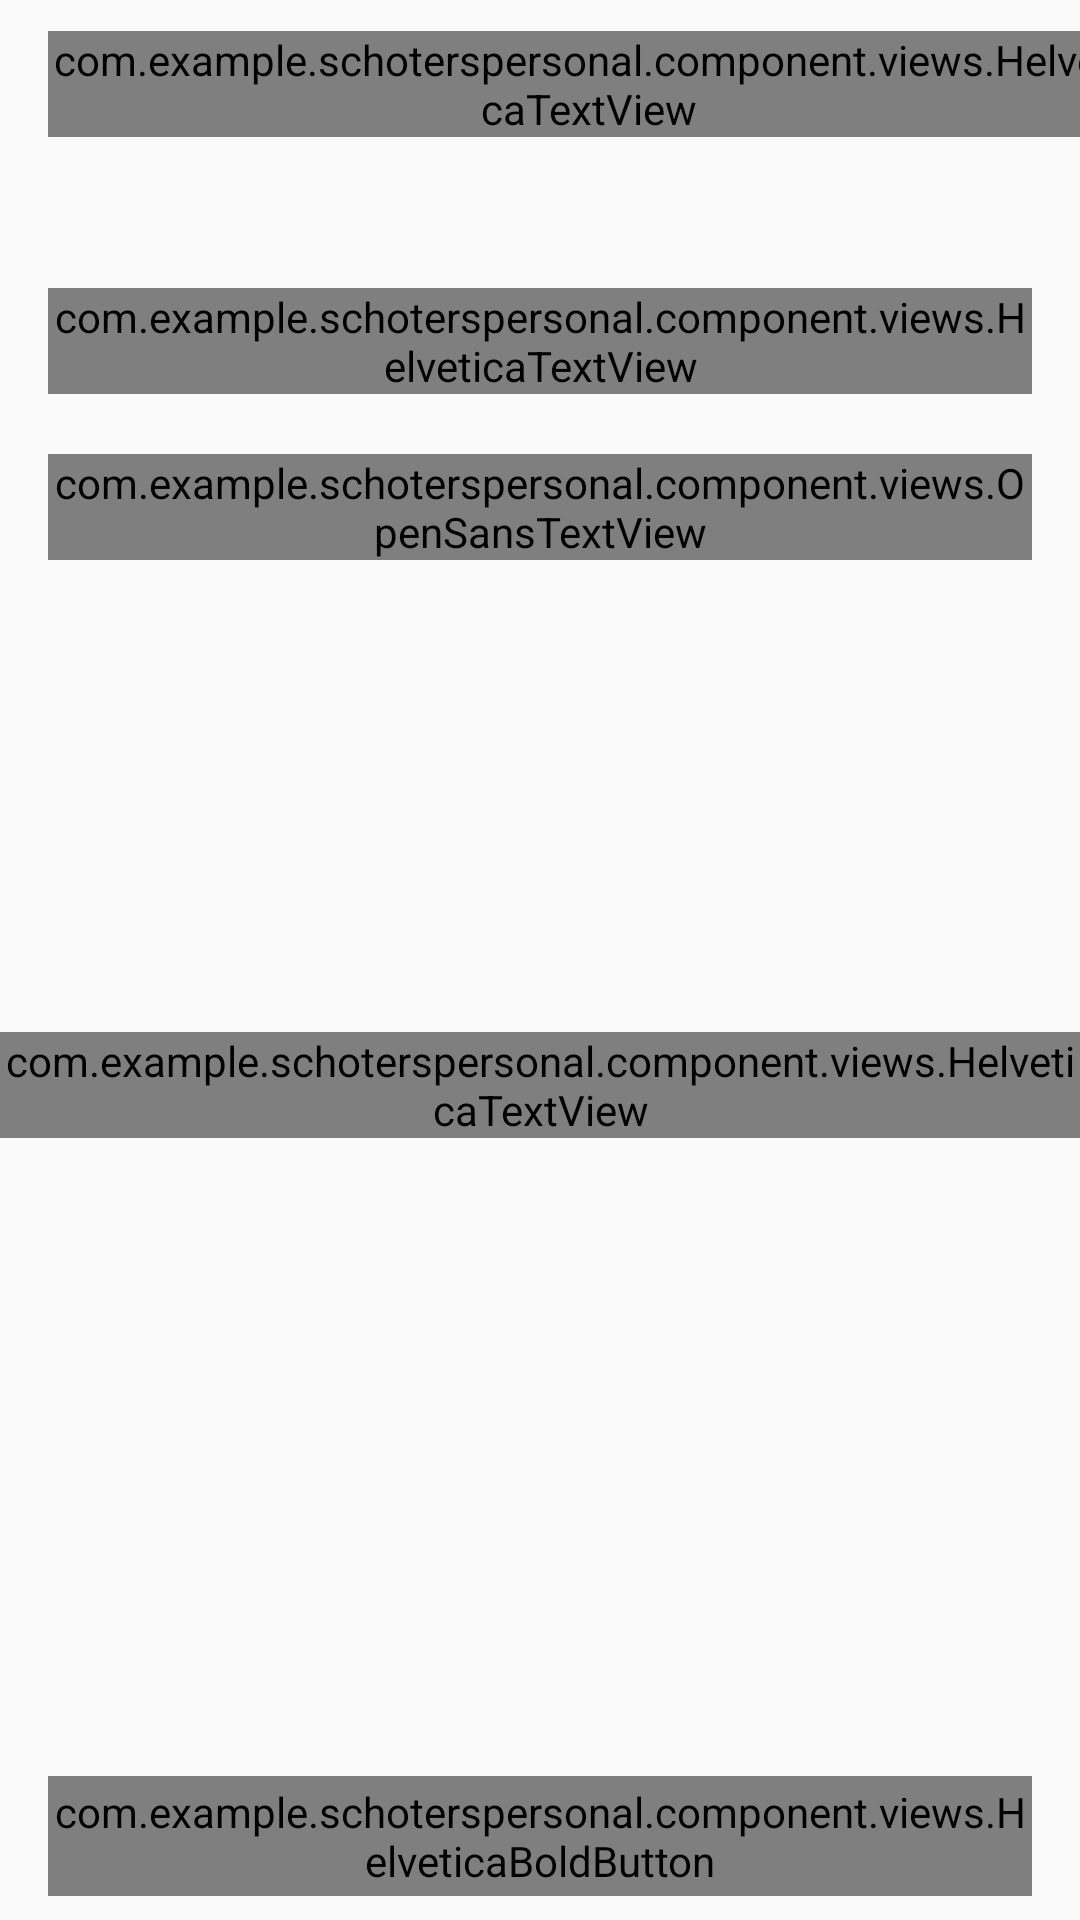

Layout XML and referenced resources for this Android screen:
<!-- AndroidManifest.xml: application theme AppTheme -->
<!-- res/layout/activity_choose_category.xml -->
<?xml version="1.0" encoding="utf-8"?>
<androidx.constraintlayout.widget.ConstraintLayout
    xmlns:android="http://schemas.android.com/apk/res/android"
    xmlns:app="http://schemas.android.com/apk/res-auto"
    xmlns:tools="http://schemas.android.com/tools"
    android:layout_width="match_parent"
    android:layout_height="match_parent"
    tools:context=".presentation.category.choose.ChooseCategoryActivity">

    <include layout="@layout/toolbar_no_icon" />

    
    <androidx.constraintlayout.widget.Guideline
        android:id="@+id/guideline_left"
        android:layout_width="@dimen/size_0"
        android:layout_height="wrap_content"
        android:orientation="vertical"
        app:layout_constraintGuide_begin="@dimen/vertical_space_toolbar_icon" />

    <androidx.constraintlayout.widget.Guideline
        android:id="@+id/guideline_right"
        android:layout_width="@dimen/size_0"
        android:layout_height="wrap_content"
        android:orientation="vertical"
        app:layout_constraintGuide_end="@dimen/vertical_space_toolbar_icon" />

    
    <com.example.schoterspersonal.component.views.HelveticaTextView
        android:id="@+id/tv_choose_cat_header"
        android:text="@string/choose_cat_header"
        android:textSize="@dimen/font_size_l"
        android:textColor="@color/colorDarkGrey"
        android:layout_width="@dimen/size_0"
        android:layout_height="wrap_content"
        android:layout_marginTop="@dimen/horizontal_space_l"
        app:layout_constraintLeft_toLeftOf="@+id/guideline_left"
        app:layout_constraintRight_toRightOf="@+id/guideline_right"
        app:layout_constraintTop_toBottomOf="@+id/toolbar" />

    <com.example.schoterspersonal.component.views.OpenSansTextView
        android:id="@+id/tv_choose_cat_description"
        android:text="@string/choose_cat_description"
        android:textSize="@dimen/font_size_m"
        android:textColor="@color/colorDarkGrey"
        android:layout_width="@dimen/size_0"
        android:layout_height="wrap_content"
        android:layout_marginTop="@dimen/horizontal_space_m"
        app:layout_constraintLeft_toLeftOf="@+id/guideline_left"
        app:layout_constraintRight_toRightOf="@+id/guideline_right"
        app:layout_constraintTop_toBottomOf="@+id/tv_choose_cat_header" />

    <com.google.android.material.chip.ChipGroup
        android:id="@+id/chip_group"
        android:layout_width="@dimen/size_0"
        android:layout_height="@dimen/size_0"
        android:layout_marginTop="@dimen/horizontal_space_l"
        android:layout_marginBottom="@dimen/horizontal_space_l"
        app:chipSpacingHorizontal="@dimen/horizontal_space_s"
        app:chipSpacingVertical="@dimen/horizontal_space_s"
        app:layout_constraintTop_toBottomOf="@id/tv_choose_cat_description"
        app:layout_constraintBottom_toTopOf="@id/btn_done"
        app:layout_constraintLeft_toLeftOf="@id/guideline_left"
        app:layout_constraintRight_toRightOf="@id/guideline_right" />

    
    <com.example.schoterspersonal.component.views.HelveticaBoldButton
        android:id="@+id/btn_done"
        android:text="@string/btn_done"
        android:textSize="@dimen/font_size_m"
        android:textColor="@color/colorWhite"
        android:textAllCaps="false"
        android:layout_width="@dimen/size_0"
        android:layout_height="@dimen/button_height_l"
        android:layout_marginBottom="@dimen/horizontal_space_s"
        android:background="@color/colorBlue"
        app:layout_constraintLeft_toLeftOf="@+id/guideline_left"
        app:layout_constraintRight_toRightOf="@+id/guideline_right"
        app:layout_constraintBottom_toBottomOf="parent" />

    
    <ImageView
        android:id="@+id/iv_error"
        android:src="@drawable/ic_error"
        android:layout_width="wrap_content"
        android:layout_height="wrap_content"
        app:layout_constraintTop_toBottomOf="@+id/toolbar"
        app:layout_constraintBottom_toTopOf="@+id/btn_try_again"
        app:layout_constraintLeft_toLeftOf="parent"
        app:layout_constraintRight_toRightOf="parent" />

    <com.example.schoterspersonal.component.views.HelveticaTextView
        android:id="@+id/tv_error_message"
        android:text="@string/error_message"
        android:textSize="@dimen/font_size_m"
        android:textColor="@color/colorDarkGrey"
        android:layout_width="wrap_content"
        android:layout_height="wrap_content"
        android:layout_marginTop="@dimen/horizontal_space_m"
        app:layout_constraintTop_toBottomOf="@+id/iv_error"
        app:layout_constraintLeft_toLeftOf="parent"
        app:layout_constraintRight_toRightOf="parent" />

    <com.example.schoterspersonal.component.views.HelveticaBoldButton
        android:id="@+id/btn_try_again"
        android:text="@string/btn_try_again"
        android:textSize="@dimen/font_size_m"
        android:textColor="@color/colorWhite"
        android:textAllCaps="false"
        android:layout_width="@dimen/size_0"
        android:layout_height="@dimen/button_height_l"
        android:layout_marginBottom="@dimen/horizontal_space_s"
        android:background="@color/colorBlue"
        app:layout_constraintLeft_toLeftOf="@+id/guideline_left"
        app:layout_constraintRight_toRightOf="@+id/guideline_right"
        app:layout_constraintBottom_toBottomOf="parent" />

    
    <androidx.constraintlayout.widget.Group
        android:id="@+id/group_data_displayed"
        android:layout_width="wrap_content"
        android:layout_height="wrap_content"
        app:constraint_referenced_ids="tv_choose_cat_header,
        tv_choose_cat_description, chip_group, btn_done " />

    <androidx.constraintlayout.widget.Group
        android:id="@+id/group_error_displayed"
        android:layout_width="wrap_content"
        android:layout_height="wrap_content"
        app:constraint_referenced_ids="iv_error,
        tv_error_message, btn_try_again" />

</androidx.constraintlayout.widget.ConstraintLayout>
<!-- res/layout/toolbar_no_icon.xml (included above) -->
<?xml version="1.0" encoding="utf-8"?>
<androidx.appcompat.widget.Toolbar
    xmlns:android="http://schemas.android.com/apk/res/android"
    xmlns:app="http://schemas.android.com/apk/res-auto"
    android:id="@+id/toolbar"
    app:layout_scrollFlags="enterAlways"
    android:layout_width="match_parent"
    android:layout_height="?attr/actionBarSize"
    app:contentInsetEnd="@dimen/size_0"
    app:contentInsetStart="@dimen/size_0" >

    <androidx.constraintlayout.widget.ConstraintLayout
        android:layout_width="match_parent"
        android:layout_height="match_parent">

        
        <androidx.constraintlayout.widget.Guideline
            android:id="@+id/guideline_left"
            android:layout_width="@dimen/size_0"
            android:layout_height="wrap_content"
            android:orientation="vertical"
            app:layout_constraintGuide_begin="@dimen/vertical_space_toolbar_icon" />

        <androidx.constraintlayout.widget.Guideline
            android:id="@+id/guideline_right"
            android:layout_width="@dimen/size_0"
            android:layout_height="wrap_content"
            android:orientation="vertical"
            app:layout_constraintGuide_end="@dimen/vertical_space_toolbar_icon" />

        <com.example.schoterspersonal.component.views.HelveticaTextView
            android:id="@+id/tv_toolbar_title"
            android:textSize="@dimen/font_size_title"
            android:textColor="@color/colorWhite"
            android:layout_width="wrap_content"
            android:layout_height="wrap_content"
            app:layout_constraintTop_toTopOf="parent"
            app:layout_constraintBottom_toBottomOf="parent"
            app:layout_constraintLeft_toLeftOf="@+id/guideline_left" />

    </androidx.constraintlayout.widget.ConstraintLayout>

</androidx.appcompat.widget.Toolbar>
<!-- resources referenced by this layout -->
<resources>
  <color name="colorBlue">#5F9BE1</color>
  <color name="colorDarkGrey">#313131</color>
  <color name="colorWhite">#FFFFFF</color>
  <dimen name="button_height_l">40dp</dimen>
  <dimen name="font_size_l">20sp</dimen>
  <dimen name="font_size_m">16sp</dimen>
  <dimen name="font_size_title">20sp</dimen>
  <dimen name="horizontal_space_l">40dp</dimen>
  <dimen name="horizontal_space_m">20dp</dimen>
  <dimen name="horizontal_space_s">8dp</dimen>
  <dimen name="size_0">0dp</dimen>
  <dimen name="vertical_space_toolbar_icon">16dp</dimen>
  <string name="btn_done">Done</string>
  <string name="btn_try_again">Try Again</string>
  <string name="choose_cat_description">Pick 5 top scholarship categories that you are interested
          to help us deliver the most relevant information with your preferences</string>
  <string name="choose_cat_header">Personalize your Schoters homepage</string>
  <string name="error_message">Oops… Something went wrong!</string>
  <style name="AppTheme" parent="Theme.AppCompat.Light.NoActionBar">
          
          <item name="colorPrimary">@color/colorTurquoise</item>
          <item name="colorPrimaryDark">@color/colorDarkTurquoise</item>
          <item name="colorAccent">@color/colorBlue</item>
      </style>
  <color name="colorTurquoise">#38C4CA</color>
  <color name="colorDarkTurquoise">#2E9DA1</color>
</resources>
